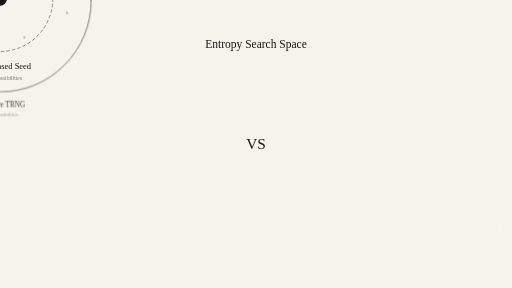
t = 0.00 s
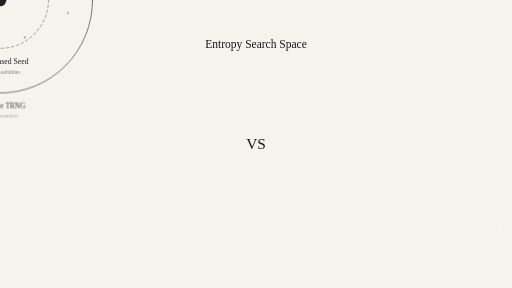
t = 1.00 s
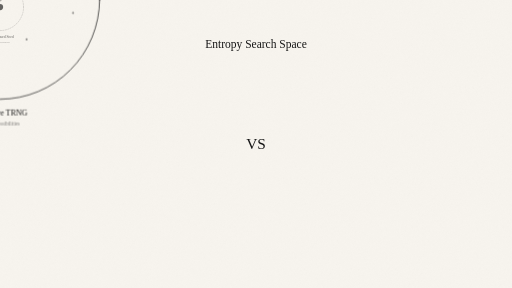
t = 3.00 s
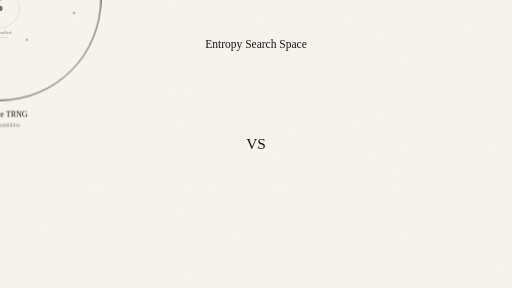
t = 4.00 s
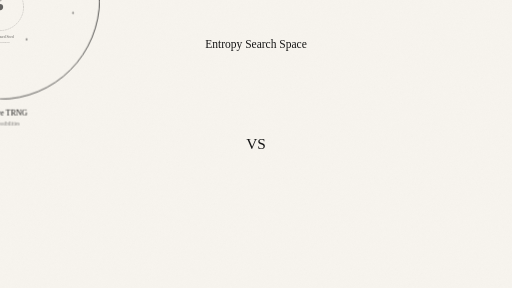
t = 5.00 s
t = 7.00 s: frame unchanged from t = 1.00 s, image omitted

The animated SVG that drew these frames (rendered in a browser with its animation timeline set to each time). Animation: 2 CSS @keyframes rules; one cycle of 8.00 s, repeats indefinitely.

<svg xmlns="http://www.w3.org/2000/svg" width="1600" height="900" viewBox="0 0 1600 900" fill="none">
  <defs>
    <filter id="paperNoise" x="-10%" y="-10%" width="120%" height="120%">
      <feTurbulence type="fractalNoise" baseFrequency="0.9" numOctaves="2" seed="44" result="noise"/>
      <feColorMatrix in="noise" type="saturate" values="0" result="mono"/>
      <feComponentTransfer in="mono" result="softNoise">
        <feFuncA type="table" tableValues="0 0.03"/>
      </feComponentTransfer>
      <feBlend in="SourceGraphic" in2="softNoise" mode="multiply"/>
    </filter>

    <style>
      :root {
        --bg: #F7F4EE;
        --ink: #161616;
        --noise-opacity: 0.85;
      }

      @media (prefers-color-scheme: dark) {
        :root {
          --bg: #131313;
          --ink: #F3EFE7;
          --noise-opacity: 0.18;
        }
      }

      .ink { stroke: var(--ink); stroke-linecap: round; stroke-linejoin: round; }
      .fine { stroke-width: 2.2; }
      .hair { stroke-width: 1.6; }
      .dot { fill: var(--ink); }
      .bg { fill: var(--bg); }
      .fade { opacity: 0.78; }
      .soft { opacity: 0.55; }
      .noiseLayer { opacity: var(--noise-opacity); }

      .expand { animation: expand 8s ease-in-out infinite; transform-box: fill-box; transform-origin: center; }
      .collapse { animation: collapse 8s ease-in-out infinite; transform-box: fill-box; transform-origin: center; }

      @keyframes expand {
        0%, 100% { transform: scale(0.95); opacity: 0.8; }
        50% { transform: scale(1.05); opacity: 1; }
      }
      @keyframes collapse {
        0%, 100% { transform: scale(1.1); opacity: 1; }
        50% { transform: scale(0.4); opacity: 0.6; }
      }

      @media (prefers-reduced-motion: reduce) {
        .expand, .collapse { animation: none !important; }
      }
    </style>
  </defs>

  <rect class="bg" width="1600" height="900"/>
  <rect class="noiseLayer" width="1600" height="900" filter="url(#paperNoise)"/>

  <!-- Timer Seed (Collapsed Space) -->
  <g transform="translate(300 450)" class="collapse">
    <circle class="ink fine soft" cx="0" cy="0" r="150" stroke-dasharray="8 8" />
    <circle class="dot" cx="0" cy="0" r="20" />
    <text x="0" y="200" font-family="PT Mono" font-size="24" text-anchor="middle" class="dot">Timer-Based Seed</text>
    <text x="0" y="230" font-family="PT Mono" font-size="16" text-anchor="middle" class="dot soft">~5,000 possibilities</text>
  </g>

  <!-- VS -->
  <text x="800" y="465" font-family="PT Mono" font-size="48" text-anchor="middle" class="dot">VS</text>

  <!-- Hardware TRNG (Expanded Space) -->
  <g transform="translate(1300 450)" class="expand">
    <circle class="ink fine" cx="0" cy="0" r="300" />
    <g>
      <circle class="dot soft" cx="-100" cy="-50" r="4" />
      <circle class="dot soft" cx="80" cy="120" r="3" />
      <circle class="dot soft" cx="-40" cy="200" r="5" />
      <circle class="dot soft" cx="150" cy="-100" r="2" />
      <circle class="dot soft" cx="0" cy="0" r="4" />
      <circle class="dot soft" cx="220" cy="40" r="3" />
      <circle class="dot soft" cx="-180" cy="-150" r="6" />
      <circle class="dot soft" cx="50" cy="-220" r="4" />
    </g>
    <text x="0" y="350" font-family="PT Mono" font-size="24" text-anchor="middle" class="dot">Hardware TRNG</text>
    <text x="0" y="380" font-family="PT Mono" font-size="16" text-anchor="middle" class="dot soft">2^256 possibilities</text>
  </g>

  <text x="800" y="150" font-family="PT Mono" font-size="36" text-anchor="middle" class="dot">Entropy Search Space</text>
</svg>
